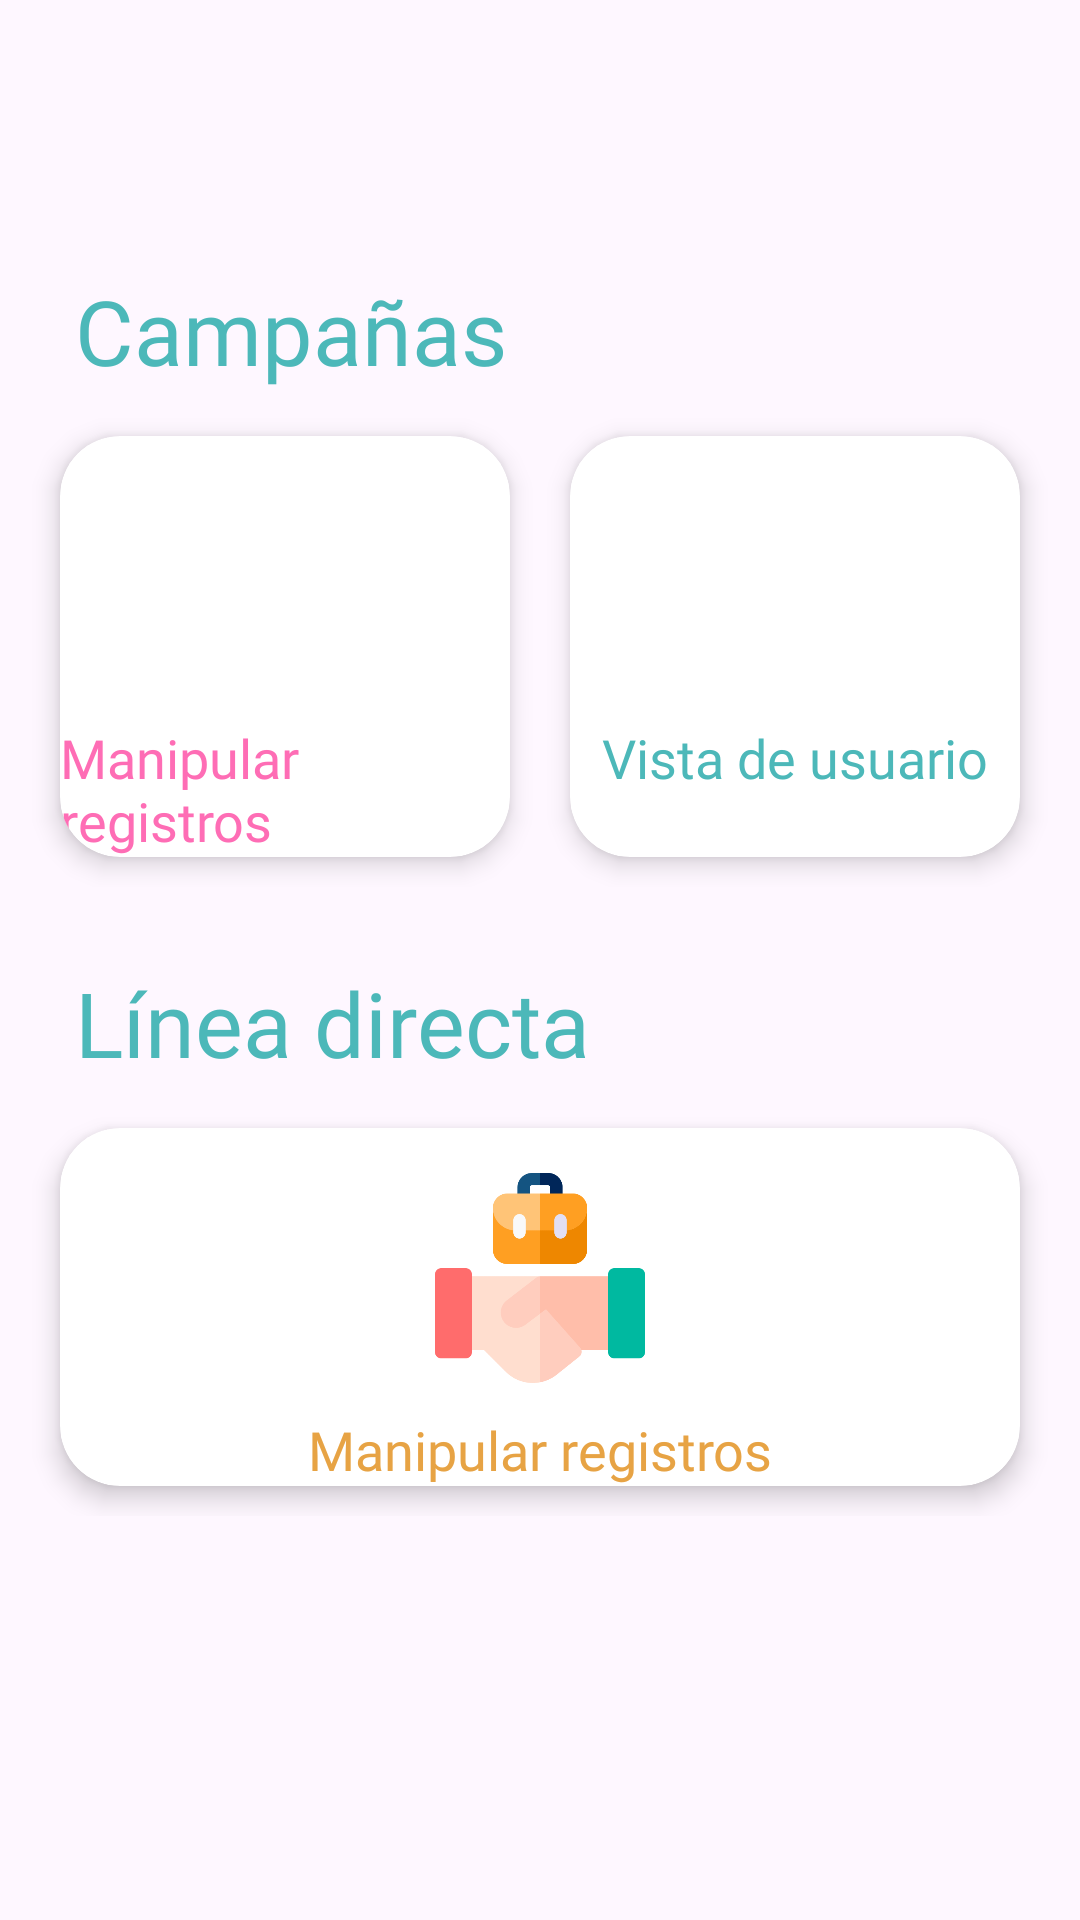

Reconstruct the res/layout file that produces this screen, plus the resources it refers to.
<!-- AndroidManifest.xml: application theme Theme.AppMovDoggepediaVersion2 -->
<!-- res/layout/fragment_difusion_administradores.xml -->
<?xml version="1.0" encoding="utf-8"?>
<FrameLayout xmlns:android="http://schemas.android.com/apk/res/android"
    xmlns:app="http://schemas.android.com/apk/res-auto"
    xmlns:tools="http://schemas.android.com/tools"
    android:layout_width="match_parent"
    android:layout_height="match_parent"
    tools:context=".FragmentGestionAdministradores">

    

    <LinearLayout
        android:layout_width="match_parent"
        android:layout_height="match_parent"
        android:orientation="vertical">

        <TextView
            android:layout_width="wrap_content"
            android:layout_height="wrap_content"
            android:layout_below="@+id/ListadoUsuariosImage"
            android:layout_centerHorizontal="true"
            android:layout_marginTop="90dp"
            android:fontFamily="@font/baloo"
            android:textColor="@color/AzulPrincipal"
            android:text="Campañas"
            android:paddingLeft="25dp"
            android:textSize="30sp" />

        <LinearLayout
            android:id="@+id/row3"
            android:layout_width="match_parent"
            android:layout_height="wrap_content"
            android:orientation="horizontal"
            android:paddingTop="5dp"
            android:paddingLeft="10dp"
            android:paddingBottom="5dp"
            android:paddingRight="10dp"
            app:layout_constraintEnd_toEndOf="parent"
            app:layout_constraintHorizontal_bias="0.0">

            <androidx.cardview.widget.CardView
                android:id="@+id/OperacionesCampañasCard"
                android:layout_width="0dp"
                android:layout_height="match_parent"
                android:layout_margin="10dp"
                android:layout_weight="1"
                app:cardCornerRadius="20dp"
                app:cardElevation="5dp">

                <RelativeLayout
                    android:layout_width="match_parent"
                    android:layout_height="match_parent">

                    <TextView
                        android:id="@+id/OperacionesCampañasName"
                        android:layout_width="wrap_content"
                        android:layout_height="wrap_content"
                        android:layout_below="@+id/OperacionesCampañasImage"
                        android:layout_centerHorizontal="true"
                        android:layout_marginTop="10dp"
                        android:fontFamily="@font/baloo"
                        android:text="Manipular registros"
                        android:textColor="#fe6db5"
                        android:textSize="18sp" />

                    <ImageView
                        android:id="@+id/OperacionesCampañasImage"
                        android:layout_width="70dp"
                        android:layout_height="70dp"
                        android:layout_centerHorizontal="true"
                        android:layout_marginTop="15dp"
                        android:src="@drawable/img_campanas_manipular_registros" />

                </RelativeLayout>

            </androidx.cardview.widget.CardView>

            <androidx.cardview.widget.CardView
                android:id="@+id/VistaUsuCampañasCard"
                android:layout_width="0dp"
                android:layout_height="match_parent"
                android:layout_margin="10dp"
                android:layout_weight="1"
                app:cardCornerRadius="20dp"
                app:cardElevation="5dp">

                <RelativeLayout
                    android:layout_width="match_parent"
                    android:layout_height="match_parent">

                    <TextView
                        android:id="@+id/VistaUsuCampañasName"
                        android:layout_width="wrap_content"
                        android:layout_height="wrap_content"
                        android:layout_below="@+id/VistaUsuCampañasImage"
                        android:layout_centerHorizontal="true"
                        android:layout_marginTop="10dp"
                        android:fontFamily="@font/baloo"
                        android:text="Vista de usuario"
                        android:textColor="@color/AzulPrincipal"
                        android:textSize="18sp" />

                    <ImageView
                        android:id="@+id/VistaUsuCampañasImage"
                        android:layout_width="70dp"
                        android:layout_height="70dp"
                        android:layout_centerHorizontal="true"
                        android:layout_marginTop="15dp"
                        android:src="@drawable/img_campanas_vista_usuario" />

                </RelativeLayout>

            </androidx.cardview.widget.CardView>

        </LinearLayout>

        <TextView
            android:layout_width="wrap_content"
            android:layout_height="wrap_content"
            android:layout_below="@+id/ListadoUsuariosImage"
            android:layout_centerHorizontal="true"
            android:layout_marginTop="20dp"
            android:fontFamily="@font/baloo"
            android:textColor="@color/AzulPrincipal"
            android:text="Línea directa"
            android:paddingLeft="25dp"
            android:textSize="30sp" />

        <LinearLayout
            android:id="@+id/row1"
            android:layout_width="match_parent"
            android:layout_height="wrap_content"
            android:orientation="horizontal"
            android:paddingTop="5dp"
            android:paddingLeft="10dp"
            android:paddingBottom="5dp"
            android:paddingRight="10dp"
            app:layout_constraintEnd_toEndOf="parent"
            app:layout_constraintHorizontal_bias="0.0">

            <androidx.cardview.widget.CardView
                android:id="@+id/OperacionesAlianzasCard"
                android:layout_width="0dp"
                android:layout_height="match_parent"
                android:layout_margin="10dp"
                android:layout_weight="1"
                app:cardCornerRadius="20dp"
                app:cardElevation="5dp">

                <RelativeLayout
                    android:layout_width="match_parent"
                    android:layout_height="match_parent">

                    <TextView
                        android:id="@+id/OperacionesAlianzasName"
                        android:layout_width="wrap_content"
                        android:layout_height="wrap_content"
                        android:layout_below="@+id/OperacionesAlianzasImage"
                        android:layout_centerHorizontal="true"
                        android:layout_marginTop="10dp"
                        android:fontFamily="@font/baloo"
                        android:text="Manipular registros"
                        android:textColor="#e7a344"
                        android:textSize="18sp" />

                    <ImageView
                        android:id="@+id/OperacionesAlianzasImage"
                        android:layout_width="70dp"
                        android:layout_height="70dp"
                        android:layout_centerHorizontal="true"
                        android:layout_marginTop="15dp"
                        android:src="@drawable/img_alianzas_manipular_registros" />

                </RelativeLayout>

            </androidx.cardview.widget.CardView>

        </LinearLayout>

    </LinearLayout>

</FrameLayout>
<!-- resources referenced by this layout -->
<resources>
  <color name="AzulPrincipal">#4cb8b9</color>
  <!-- drawable img_alianzas_manipular_registros: png bitmap (drawable, 12234 bytes) -->
  <style name="Theme.AppMovDoggepediaVersion2" parent="Base.Theme.AppMovDoggepediaVersion2" />
  <style name="Base.Theme.AppMovDoggepediaVersion2" parent="Theme.Material3.DayNight.NoActionBar">
          
          <item name="colorPrimary">@color/AzulPrincipal</item>
      </style>
</resources>
